Run: headless pygame with SDL's dummy video driver; simulated clock (each Clock.tick advances the game by its frame time, no real sleeping); random seed 0; keys injected as events and as key.get_pressed() state; no mouse input.
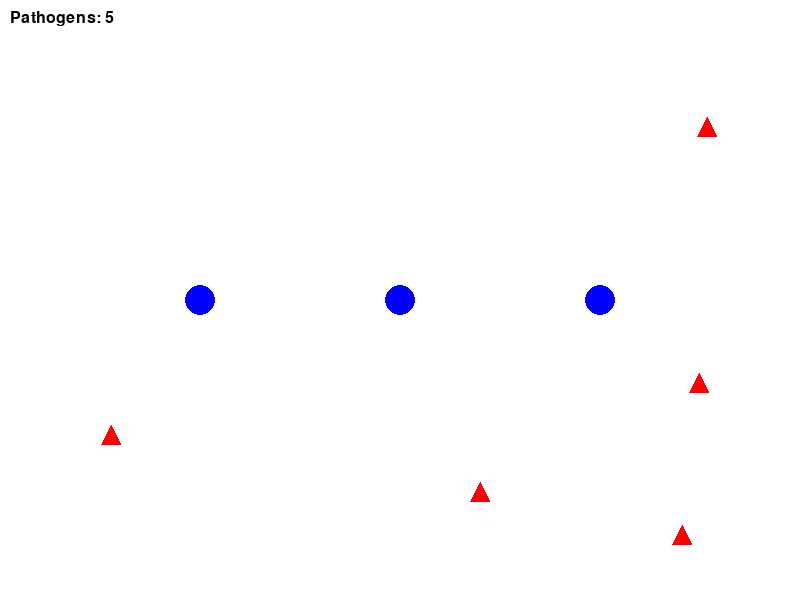
Frame 1 of 4 · flips 1–60 · no input
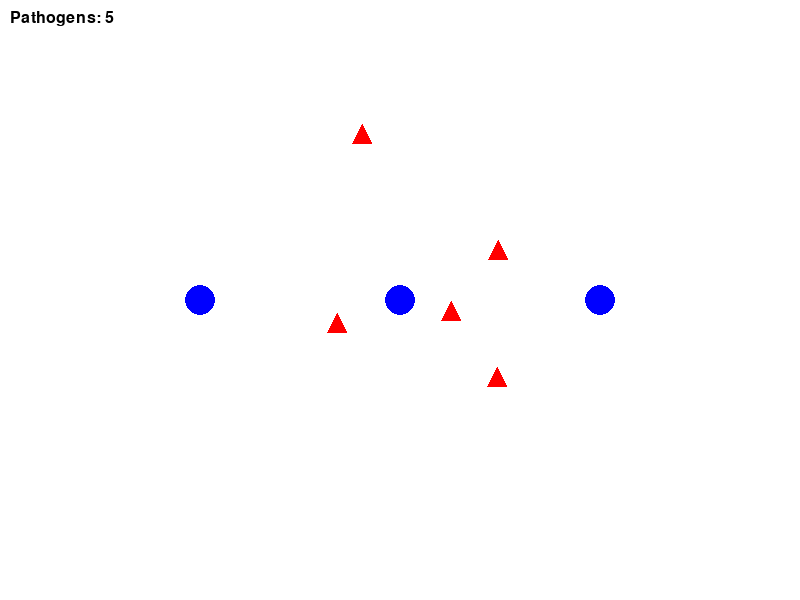
Frame 2 of 4 · flips 61–180 · tapped SPACE, RETURN · held RIGHT (→), D
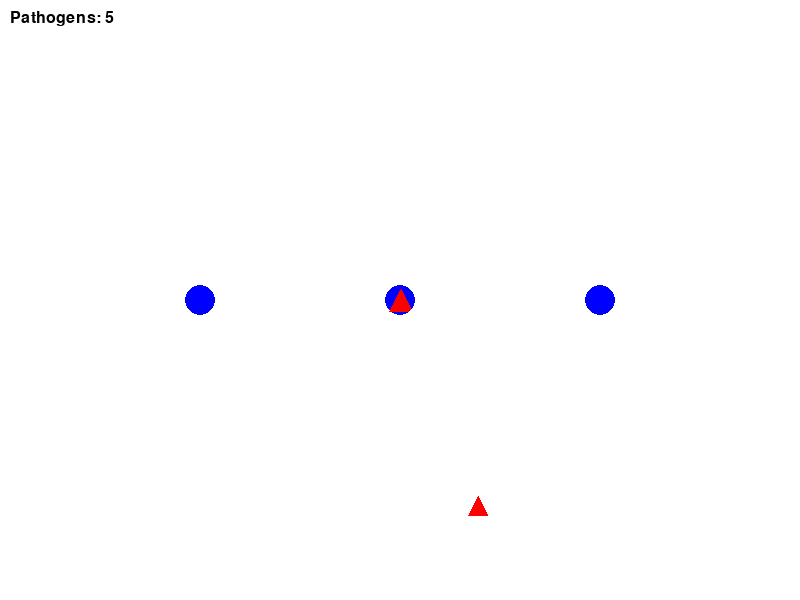
Frame 3 of 4 · flips 181–300 · held DOWN (↓), S
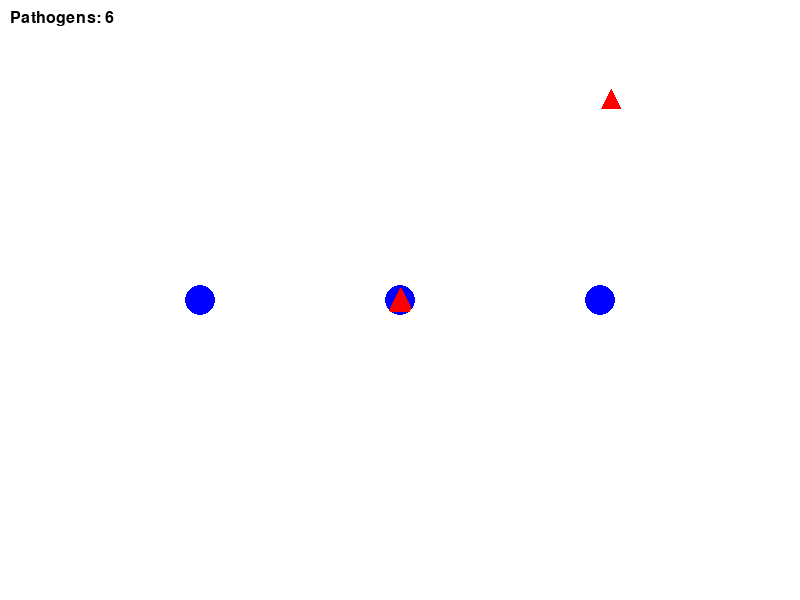
Frame 4 of 4 · flips 301–420 · held LEFT (←), A, UP (↑), W

The pygame program that drew these frames:

"""
Biological Agent-Based Model (ABM) - Immune System Simulation
A Pygame-based strategy game prototype where immune cells intercept pathogens
based on mathematical affinity values.
"""

import pygame
import random
import math

# Initialize Pygame
pygame.init()

# Constants
SCREEN_WIDTH = 800
SCREEN_HEIGHT = 600
CENTER_X = 400
CENTER_Y = 300
FPS = 60

# Colors
WHITE = (255, 255, 255)
RED = (255, 0, 0)
BLUE = (0, 0, 255)
BLACK = (0, 0, 0)


class Pathogen(pygame.sprite.Sprite):
    """
    Pathogen Agent - Represents invading pathogens in the system.
    
    Visual: Red triangle
    Behavior: Spawns at random edge, moves toward center with Brownian motion
    Property: antigen_type (0.0 - 1.0) - determines interaction with leukocytes
    """
    
    def __init__(self):
        super().__init__()
        
        # Antigen type: A float between 0.0 and 1.0 representing the pathogen's surface markers
        # This determines which leukocytes can bind to and destroy this pathogen
        self.antigen_type = random.uniform(0.0, 1.0)
        
        # Create triangle surface
        self.image = pygame.Surface((20, 20), pygame.SRCALPHA)
        # Draw red triangle pointing upward
        pygame.draw.polygon(self.image, RED, [(10, 0), (0, 20), (20, 20)])
        
        self.rect = self.image.get_rect()
        
        # Spawn at random edge coordinate
        edge = random.choice(['top', 'bottom', 'left', 'right'])
        if edge == 'top':
            self.rect.x = random.randint(0, SCREEN_WIDTH)
            self.rect.y = 0
        elif edge == 'bottom':
            self.rect.x = random.randint(0, SCREEN_WIDTH)
            self.rect.y = SCREEN_HEIGHT
        elif edge == 'left':
            self.rect.x = 0
            self.rect.y = random.randint(0, SCREEN_HEIGHT)
        else:  # right
            self.rect.x = SCREEN_WIDTH
            self.rect.y = random.randint(0, SCREEN_HEIGHT)
        
        # Movement speed toward center
        self.base_speed = 2.0
        
    def update(self):
        """
        Update pathogen position each frame.
        Moves toward center (400, 300) with Brownian motion jitter.
        """
        # Calculate direction vector toward center
        dx = CENTER_X - self.rect.centerx
        dy = CENTER_Y - self.rect.centery
        
        # Calculate distance to center
        distance = math.sqrt(dx**2 + dy**2)
        
        # Normalize direction vector (avoid division by zero)
        if distance > 0:
            dx_normalized = dx / distance
            dy_normalized = dy / distance
        else:
            dx_normalized = 0
            dy_normalized = 0
        
        # Base movement toward center
        base_movement_x = dx_normalized * self.base_speed
        base_movement_y = dy_normalized * self.base_speed
        
        # Brownian motion: Add random jitter to simulate stochastic movement
        # Jitter is a small random vector added each frame
        jitter_x = random.uniform(-1.5, 1.5)
        jitter_y = random.uniform(-1.5, 1.5)
        
        # Combine directed movement with random walk
        self.rect.x += base_movement_x + jitter_x
        self.rect.y += base_movement_y + jitter_y


class Leukocyte(pygame.sprite.Sprite):
    """
    Leukocyte (White Blood Cell) Agent - Represents immune cells.
    
    Visual: Blue circle
    Behavior: Static placement (does not move)
    Property: receptor_type (0.0 - 1.0) - determines which pathogens it can bind to
    """
    
    def __init__(self, x, y, receptor_type):
        """
        Initialize a leukocyte at a specific position with a receptor type.
        
        Args:
            x (int): X-coordinate position
            y (int): Y-coordinate position
            receptor_type (float): Receptor specificity (0.0 - 1.0)
                                   Must match pathogen's antigen_type for binding
        """
        super().__init__()
        
        # Receptor type: A float between 0.0 and 1.0 representing receptor specificity
        # This determines which pathogens this leukocyte can recognize and destroy
        self.receptor_type = receptor_type
        
        # Create blue circle surface
        self.radius = 15
        self.image = pygame.Surface((self.radius * 2, self.radius * 2), pygame.SRCALPHA)
        pygame.draw.circle(self.image, BLUE, (self.radius, self.radius), self.radius)
        
        self.rect = self.image.get_rect()
        self.rect.centerx = x
        self.rect.centery = y
    
    def update(self):
        """
        Leukocytes are static and do not move.
        This method can be extended later for additional behaviors.
        """
        pass


def check_affinity(leukocyte, pathogen):
    """
    Calculate the binding affinity between a leukocyte and a pathogen.
    
    This function uses a mathematical model where immune cells have receptors
    that must closely match pathogen antigens for successful binding and destruction.
    
    Mathematical Model:
    - Affinity = |receptor_type - antigen_type|
    - If affinity < 0.2 (20% difference): Strong binding → Pathogen destroyed
    - If affinity >= 0.2: Weak/no binding → Pathogen escapes
    
    This models the "lock and key" mechanism of the adaptive immune system,
    where specificity is crucial for pathogen recognition.
    
    Args:
        leukocyte (Leukocyte): The immune cell checking for binding
        pathogen (Pathogen): The pathogen being evaluated
    
    Returns:
        bool: True if pathogen is destroyed (affinity < 0.2), False otherwise
    """
    # Calculate absolute difference between receptor and antigen
    # This represents how well the receptor "fits" the antigen
    affinity_difference = abs(leukocyte.receptor_type - pathogen.antigen_type)
    
    # Binding threshold: 0.2 represents the maximum difference for successful binding
    # In biological terms, this is the "specificity threshold"
    BINDING_THRESHOLD = 0.2
    
    # If difference is small enough, binding occurs and pathogen is destroyed
    if affinity_difference < BINDING_THRESHOLD:
        return True  # Strong affinity - pathogen destroyed
    else:
        return False  # Weak affinity - pathogen escapes


# Example usage and testing
if __name__ == "__main__":
    # Create display
    screen = pygame.display.set_mode((SCREEN_WIDTH, SCREEN_HEIGHT))
    pygame.display.set_caption("Immune System ABM - Prototype")
    clock = pygame.time.Clock()
    
    # Create sprite groups
    all_sprites = pygame.sprite.Group()
    pathogens = pygame.sprite.Group()
    leukocytes = pygame.sprite.Group()
    
    # Place some leukocytes with different receptor types
    leukocyte1 = Leukocyte(200, 300, 0.3)
    leukocyte2 = Leukocyte(400, 300, 0.5)
    leukocyte3 = Leukocyte(600, 300, 0.8)
    
    leukocytes.add(leukocyte1, leukocyte2, leukocyte3)
    all_sprites.add(leukocyte1, leukocyte2, leukocyte3)
    
    # Spawn initial pathogens
    for _ in range(5):
        pathogen = Pathogen()
        pathogens.add(pathogen)
        all_sprites.add(pathogen)
    
    # Game loop
    running = True
    spawn_timer = 0
    
    while running:
        clock.tick(FPS)
        
        # Event handling
        for event in pygame.event.get():
            if event.type == pygame.QUIT:
                running = False
        
        # Spawn new pathogens periodically
        spawn_timer += 1
        if spawn_timer > 120:  # Every 2 seconds
            pathogen = Pathogen()
            pathogens.add(pathogen)
            all_sprites.add(pathogen)
            spawn_timer = 0
        
        # Update all sprites
        all_sprites.update()
        
        # Check for collisions and affinity
        for leukocyte in leukocytes:
            # Check collision with pathogens
            hit_pathogens = pygame.sprite.spritecollide(leukocyte, pathogens, False)
            for pathogen in hit_pathogens:
                # Check if affinity allows binding
                if check_affinity(leukocyte, pathogen):
                    # Pathogen destroyed!
                    pathogen.kill()
                    all_sprites.remove(pathogen)
                    print(f"Pathogen destroyed! Leukocyte receptor: {leukocyte.receptor_type:.2f}, "
                          f"Pathogen antigen: {pathogen.antigen_type:.2f}, "
                          f"Affinity: {abs(leukocyte.receptor_type - pathogen.antigen_type):.2f}")
        
        # Draw everything
        screen.fill(WHITE)
        all_sprites.draw(screen)
        
        # Display info
        font = pygame.font.Font(None, 24)
        pathogen_count_text = font.render(f"Pathogens: {len(pathogens)}", True, BLACK)
        screen.blit(pathogen_count_text, (10, 10))
        
        pygame.display.flip()
    
    pygame.quit()
